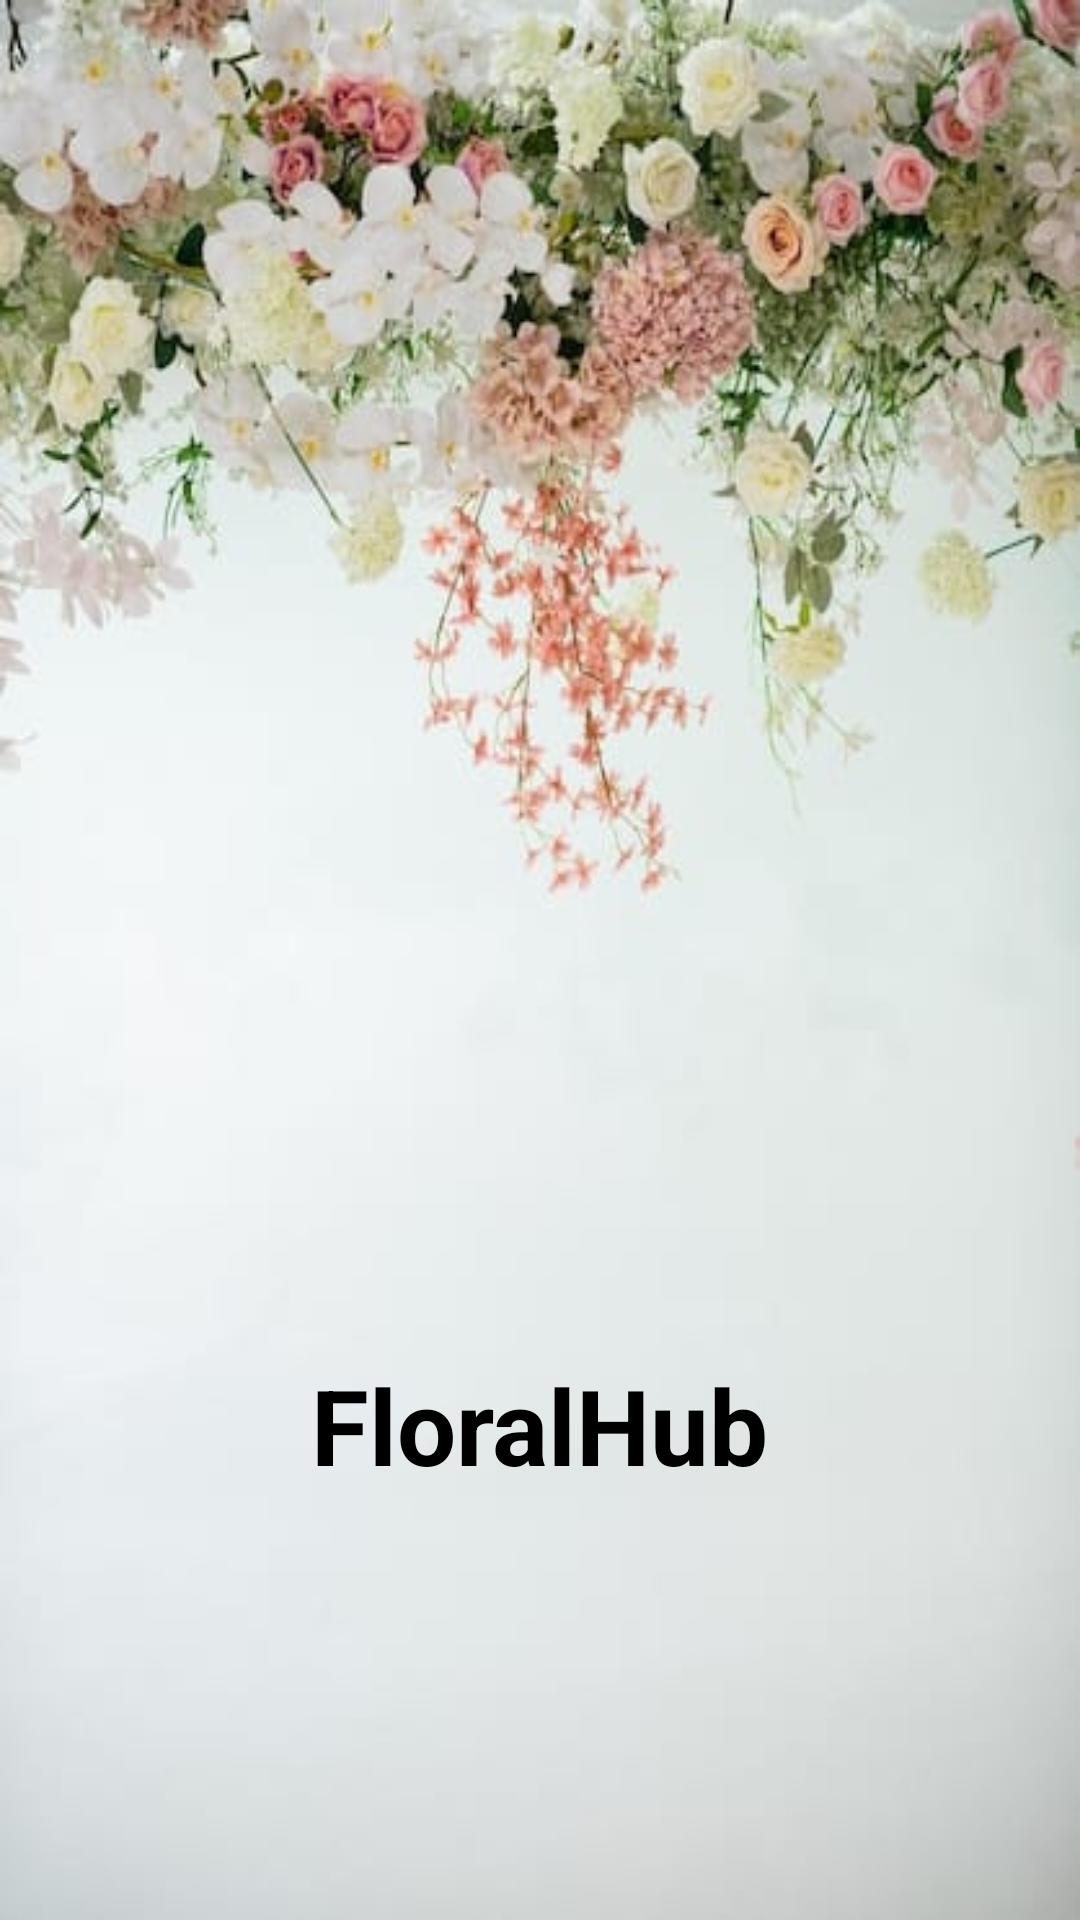

This screen was rendered from an Android layout file. Write that file and the resources it references.
<!-- AndroidManifest.xml: application theme Theme.MaterialComponents.Light.NoActionBar -->
<!-- res/layout/activity_home_screen.xml -->
<?xml version="1.0" encoding="utf-8"?>
<LinearLayout
    xmlns:android="http://schemas.android.com/apk/res/android"
    xmlns:app="http://schemas.android.com/apk/res-auto"
    android:layout_width="match_parent"
    android:layout_height="match_parent"
    android:orientation="vertical"
    android:gravity="center"
    android:background="@drawable/image">


    <ImageView
        android:id="@+id/imageView2"
        android:layout_marginTop="70dp"
        android:layout_width="170dp"
        android:layout_height="240dp"
        android:src="@drawable/logo2" />

    <TextView
        android:id="@+id/textView"
        android:layout_width="wrap_content"
        android:layout_height="wrap_content"
        android:text="FloralHub"
        android:textColor="@color/black"
        android:textSize="35sp"
        android:textStyle="bold" />
</LinearLayout>
<!-- resources referenced by this layout -->
<resources>
  <color name="black">#FF000000</color>
  <!-- drawable image: jpg bitmap (drawable, 28180 bytes) -->
</resources>
